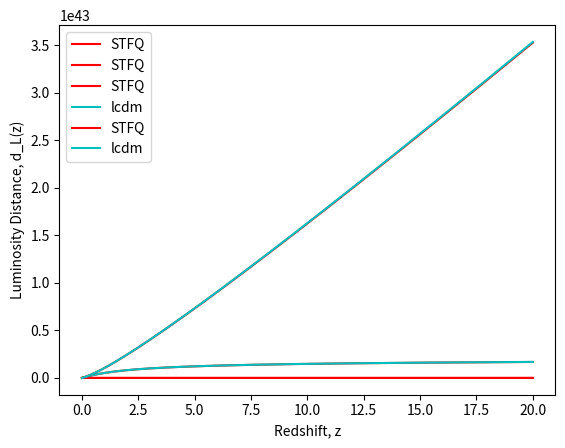

Write the Python code that produced this figure.
# importing required modules
import numpy as np
import matplotlib.pyplot as mplt
import scipy.integrate as integrate

# Constants
M_PL = 2.43*10**(18) # Planck mass in GeV
M_PL_2 = M_PL**2 # Planck mass squared
M_PL_3 = M_PL**3 # Planck mass cubed
M_PL_4 = M_PL**4 # Planck mass to the power of 4
OMEGA_M0 = 0.32 # Present matter density fraction
OMEGA_DE0 = 0.68 # Present dark energy density fraction
RHO_C = 3.7468*10**(-47) # Critical energy density in GeV^4
RHO_M0 = OMEGA_M0 * RHO_C # Present matter energy density in GeV^4
RHO_DE0 = OMEGA_DE0 * RHO_C # Present dark energy energy density in GeV^4
N = 3 # Dominant energy component (matter)

# Input Values
#lambdo = 5 # Model parameter
Z_I = 20 # Initial redshift
Z_C = 10 # Redshift at crossover
ETA = 0.5 # Model parameter after crossover


def main():
    """Program to ...."""

    a_0 = 1 # Present scale factor
    lambdo, phi_c, a, phi, x = derive_parameters(a_0) # Derived parameters
    t = derive_initial_time(a, lambdo, phi, a_0) # Deriving initial time

    # Initial values and timestep
    da = 0.0001 * a
    dt = (N*t/(2*a)) * da

    # Structure to store values for plottting later
    values = PlottingArrays()

    # TODO: Commnet on why you are doing this
    while a < a_0:
        if phi < phi_c:
            values, dt, x, phi, a, t = pre_transition(values, lambdo, phi, x, a_0, a, dt, t, da)
        else:
            values, dt, x, phi, a, t = post_transition(values, lambdo, phi_c, phi, x, a_0, a, dt, da, t)

    values.calculate_physical_Luminosity_distance() # TODO: Comment on why this needs to be done after loop
    plotGraphs(values) # Plot graphs from calculated values

def derive_parameters(a_0):
    """Derives initial parameters from global variables"""

    a_c = 1/(Z_C + 1) #Scale factor at crossover

    # First step of calculating initial conditions; obtaining the model parameter lamda (lambdo) or the redshift at crossover, depending on choice of input
    lambdo = ((N*(2*OMEGA_DE0 + (a_0/a_c)**3 *OMEGA_M0))/(2*OMEGA_DE0))**(1/2)

    # Second step; obtaining the scalar field value at crossover
    phi_c = M_PL/lambdo * (4*np.log(M_PL) - np.log(RHO_DE0))

    # Third step; obtaining initial scalar field value, must be less than crossover field value
    a_i = 1/(Z_I +1) #Initial scale factor
    phi_i = M_PL/lambdo * (4*np.log(M_PL) + np.log(2*((lambdo**2)/N - 1)) - np.log((a_0/a_i)**3 * RHO_M0))

    # Final step; obtain initial rate of change for the scalar field
    x_i = (((a_0/a_i)**3 * RHO_M0)/(((lambdo**2)/N) -1))**(0.5)
    
    return lambdo, phi_c, a_i, phi_i, x_i


def derive_initial_time(a_i, lambdo, phi_i, a_0):
    """Derives initial time parameters from global variables and passed in values"""

    rho_m_i = (a_0/a_i)**3 * RHO_M0 # Initial matter energy density
    rho_phi_i = 2 * M_PL_4 * np.exp(-lambdo*phi_i/M_PL) # Initial scalar energy density

    # Initial time derived with Hubble paramter
    H_i = ((rho_m_i+rho_phi_i)/(3*M_PL_2))**(1/2)
    t_i = 2/(N*H_i)
    
    return t_i

def pre_transition(values, lambdo, phi, x, a_0, a, dt, t, da):
    """Calculate .... pre-transition"""
    # TODO: What is being calculated here?

    # Calculating values from inputs, these will be used to update the infintesimals
    scalar_potential = M_PL_4 * np.exp(-lambdo*phi/M_PL)
    energy_density_phi = x**2 /2 + scalar_potential
    pressure_phi = x**2 /2 - scalar_potential
    energy_density_m = (a_0/a)**3 * RHO_M0
    barotropic_parameter = pressure_phi/energy_density_phi
    H = ((energy_density_m+energy_density_phi)/(3*M_PL_2))**(1/2)
    lcdm_H = ((RHO_M0 * a**(-3) + RHO_DE0)/(3*M_PL_2))**(1/2)
    
    # Solving scalar field equation pre-transition
    dphi = x*dt
    dx = (-6*x/(N*t) + lambdo*M_PL_3*np.exp(-lambdo*phi/M_PL)) * dt
    dt = (N*t/(2*a)) * da
    
    # Placing values into arrays so they can be plotted later
    values.a.append(a)
    values.phi.append(phi)
    values.z.append((1/a) - 1)
    values.barotropic_parameter.append(barotropic_parameter)
    values.physical_distance_integrand.append(values.physical_distance_integrand[-1] + (da/(H * a**2)))
    values.lcdm_integrand.append(values.lcdm_integrand[-1] + (da/(lcdm_H * a**2)))
    values.Omega.append(energy_density_phi/(energy_density_phi+energy_density_m))
    
    # Progressing timestep and updating values
    x = x + dx
    phi = phi + dphi
    a = a + da
    t = t + dt
    
    return values, dt, x, phi, a, t


def post_transition(values, lambdo, phi_c, phi, x, a_0, a, dt, da, t):
    """Calculate .... post-transition"""
    # TODO: What is being calculated here?

    # Calculating values from inputs, these will be used to update the infintesimals
    scalar_potential = M_PL_4 * np.exp(-lambdo*phi_c/M_PL) * np.exp(lambdo*ETA*(phi - phi_c)/M_PL)
    energy_density_phi = x**2 /2 + scalar_potential
    pressure_phi = x**2 /2 - scalar_potential
    energy_density_m = (a_0/a)**3 * RHO_M0
    barotropic_parameter = pressure_phi/energy_density_phi
    H = ((energy_density_m+energy_density_phi)/(3*M_PL_2))**(1/2)
    lcdm_H = ((RHO_M0 * a**(-3) + RHO_DE0)/(3*M_PL_2))**(1/2)
    
    # Solving scalar field equation post-transition
    dphi = x*dt
    dx = (-3*H*x - (ETA*lambdo/M_PL)*scalar_potential) * dt
    dt = (1/(a*H))*da
    
    # Placing values into arrays so they can be plotted later
    values.a.append(a)
    values.phi.append(phi)
    values.z.append((1/a) - 1)
    values.barotropic_parameter.append(barotropic_parameter)
    values.physical_distance_integrand.append(values.physical_distance_integrand[-1] + (da/(H * a**2)))
    values.lcdm_integrand.append(values.lcdm_integrand[-1] + (da/(lcdm_H * a**2)))
    values.Omega.append(energy_density_phi/(energy_density_phi+energy_density_m))
    
    # Progressing timestep and updating values
    x = x + dx
    phi = phi + dphi
    a = a + da
    t = t + dt
    
    return values, dt, x, phi, a, t


def plotGraphs(values):
    """Plots Graph from given values"""

    mplt.plot(values.z, values.phi, label = 'STFQ', color = 'r')
    mplt.xlabel('Redshift, z')
    mplt.ylabel('Phi')
    mplt.legend()
    mplt.show()

    mplt.plot(values.z, values.barotropic_parameter, label = 'STFQ', color = 'r')
    mplt.xlabel('Redshift, z')
    mplt.ylabel('Barotrpoic Parameter, w')
    mplt.legend()
    mplt.show()

    mplt.plot(values.z, values.physical_distance, label = 'STFQ', color = 'r')
    mplt.plot(values.z, values.lcdm_physical_distance, label = 'lcdm', color = 'c')
    mplt.xlabel('Redshift, z')
    mplt.ylabel('Physical Distance, d(z)')
    mplt.legend()
    mplt.show()

    mplt.plot(values.z, values.luminosity_distance, label = 'STFQ', color = 'r')
    mplt.plot(values.z, values.lcdm_luminosity_distance, label = 'lcdm', color = 'c')
    mplt.xlabel('Redshift, z')
    mplt.ylabel('Luminosity Distance, d_L(z)')
    mplt.legend()
    mplt.show()


class PlottingArrays:
    """Stores all array values needed to plot graphs"""
    def __init__(self):
        self.a = []
        self.z = []
        self.phi = []
        self.barotropic_parameter = []
        self.physical_distance_integrand = [0]
        self.lcdm_integrand = [0]
        self.physical_distance = []
        self.lcdm_physical_distance = []
        self.luminosity_distance = []
        self.lcdm_luminosity_distance = []
        self.Omega = []

    def calculate_physical_Luminosity_distance(self):
        """Calculate ...."""
        # TODO: What is being calculated here?
        # TODO: Added some comments here becuase this is a big ol chunk

        d_z_i = self.physical_distance_integrand[-1]
        self.physical_distance_integrand.pop()
        for val in self.physical_distance_integrand:
            self.physical_distance.append(d_z_i - val)

        for val_phys, val_a in zip(self.physical_distance,self.a):
            self.luminosity_distance.append(1/val_a * val_phys)

        lcdm_d_z_i = self.lcdm_integrand[-1]
        self.lcdm_integrand.pop()
        for val in self.lcdm_integrand:
            self.lcdm_physical_distance.append(lcdm_d_z_i - val)

        for val_phys, val_a in zip(self.lcdm_physical_distance,self.a):
            self.lcdm_luminosity_distance.append(1/val_a * val_phys)


if __name__ == "__main__":
    main()